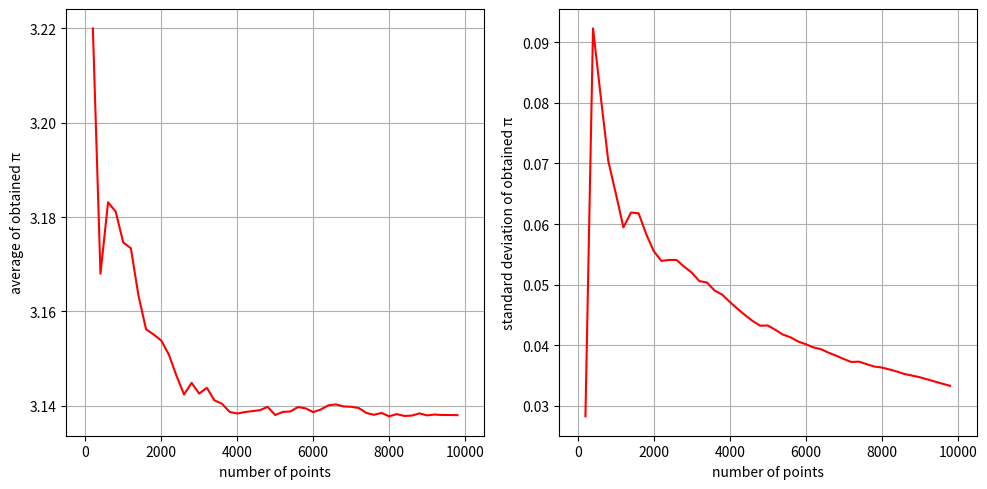

This chart was generated by the following Python code:
import numpy as np
import matplotlib.pyplot as plt
from statistics import stdev

pi = int()
n = int()


def monte_carlo():
    global n
    global pi
    
    n_in = 0  # 円の中に入った乱数の個数の初期値
    x1 = np.random.rand(n, 2)

    # モンテカルロ法
    for i in range(n):
        if (x1[i, 0]**2+x1[i, 1]**2)**0.5 < 1:  # 半径1の円の内側に入る場合
            n_in = n_in+1
    pi = 4*(n_in/n)

def meanAndStdev():
    global n
    global pi
    
    pi_list = list()
    mean_list = list()
    stdev_list = list()

    n = 100
    plt.figure(figsize=(10, 5))
    while n <= 10000:
        monte_carlo()
        pi_list.append(pi)
        if(len(pi_list) > 1):
            mean_list.append(sum(pi_list)/len(pi_list))
            stdev_list.append(stdev(pi_list))
        n += 200

    x = [x for x in range(200, 10000, 200)]

    plt.subplot(121)
    plt.xlabel('number of points')
    plt.ylabel('average of obtained π')
    plt.xlim(-500, 10500)
    plt.grid()
    plt.plot(x, mean_list, color='red')

    plt.subplot(122)
    plt.xlabel('number of points')
    plt.ylabel('standard deviation of obtained π')
    plt.xlim(-500, 10500)
    plt.grid()
    plt.plot(x, stdev_list, color='red')

    plt.tight_layout()
    plt.show()

if __name__ == '__main__':
    meanAndStdev()
